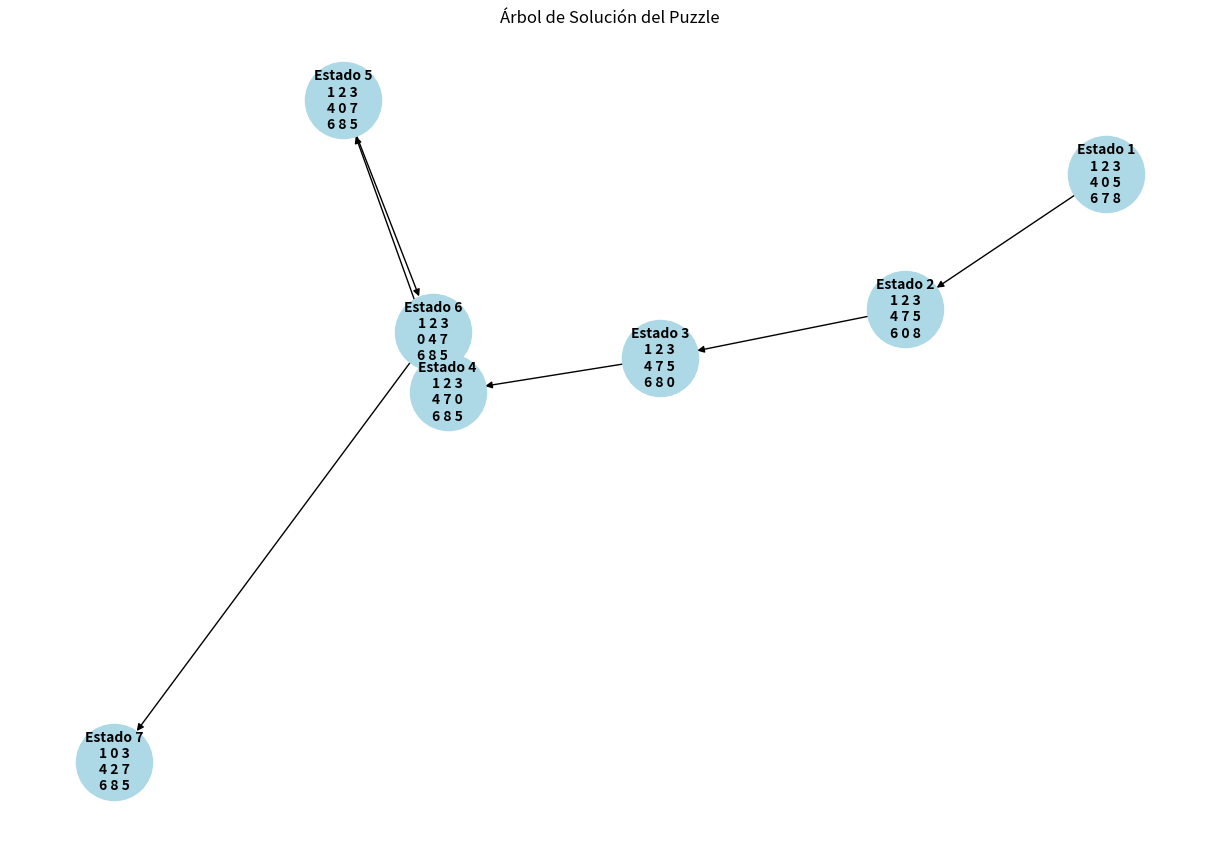

Source code (Python):
import matplotlib.pyplot as plt
import networkx as nx
import numpy as np

def create_puzzle_tree(path):
    # Crear un gráfico dirigido para representar el árbol
    G = nx.DiGraph()

    # Añadir nodos y aristas al gráfico
    for i in range(len(path)):
        node_label = f"Estado {i+1}\n{format_state(path[i])}"
        G.add_node(node_label)
        if i > 0:
            prev_node_label = f"Estado {i}\n{format_state(path[i-1])}"
            G.add_edge(prev_node_label, node_label)

    return G

def format_state(state):
    return "\n".join(" ".join(str(cell) for cell in row) for row in state)

def plot_tree(G):
    pos = nx.spring_layout(G)
    plt.figure(figsize=(12, 8))

    # Dibujar nodos, aristas y etiquetas
    nx.draw(G, pos, with_labels=True, node_size=3000, node_color='lightblue', font_size=10, font_weight='bold', arrows=True)
    plt.title("Árbol de Solución del Puzzle")
    plt.show()

# Simulación de una ruta de solución (ejemplo de estados)
example_path = [
    np.array([[1, 2, 3], [4, 0, 5], [6, 7, 8]]),
    np.array([[1, 2, 3], [4, 7, 5], [6, 0, 8]]),
    np.array([[1, 2, 3], [4, 7, 5], [6, 8, 0]]),
    np.array([[1, 2, 3], [4, 7, 0], [6, 8, 5]]),
    np.array([[1, 2, 3], [4, 0, 7], [6, 8, 5]]),
    np.array([[1, 2, 3], [0, 4, 7], [6, 8, 5]]),
    np.array([[1, 0, 3], [4, 2, 7], [6, 8, 5]])
]

# Crear y mostrar el árbol
G = create_puzzle_tree(example_path)
plot_tree(G)
